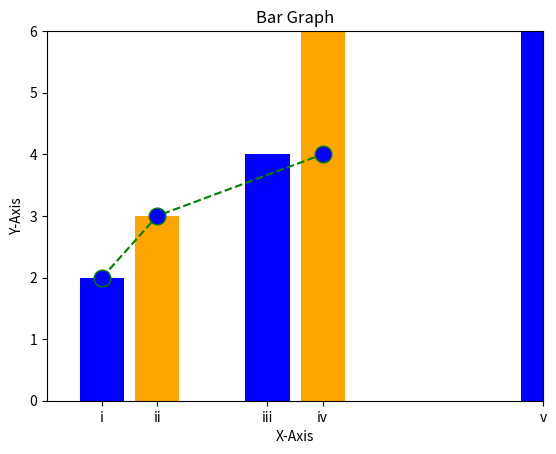

Reproduce this figure in Python.
# Project 20
# Graph Plotter

# pip install matplotlib
import matplotlib.pyplot as plt


# For 1 Line
x = [1, 2, 5]
y = [2, 3, 4]

plt.plot(x, y, color='green', linestyle='dashed', marker='o',
         markerfacecolor='blue', markersize=12)

plt.xlim(0,6)
plt.ylim(0,6)

plt.xlabel('X-Axis')
plt.ylabel('Y-Axis')
plt.title('Demo Graph')

plt.show()


"""
# For 2 Lines

x1 = [1, 2, 5]
y1 = [2, 3, 4]
plt.plot(x1, y1, label = 'Line-1')

x2 = [2, 4, 4]
y2 = [1, 2, 5]
plt.plot(x2, y2, label = 'Line-2')

plt.xlabel('X-Axis')
plt.ylabel('Y-Axis')
plt.title('Demo Graph - Two Lines')
plt.legend()

plt.show()
"""

# For Bar Graph
x = [1, 2, 4, 5, 9]
y = [2, 3, 4, 7, 6]

tick_label = ['i', 'ii', 'iii', 'iv', 'v']

plt.bar(x, y, tick_label=tick_label, width=0.8, color=['blue','orange'])

plt.xlabel('X-Axis')
plt.ylabel('Y-Axis')
plt.title('Bar Graph')

plt.show()
